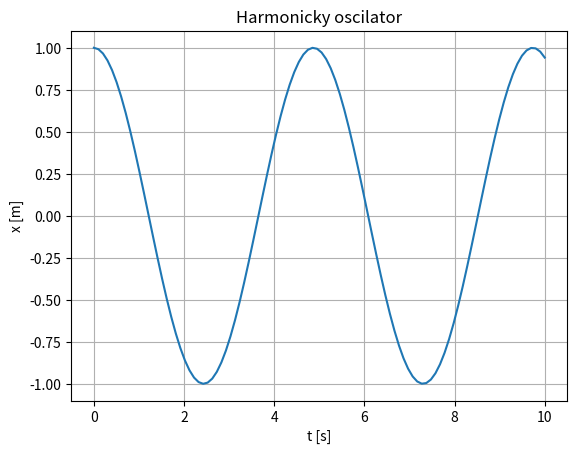

Generate this figure with matplotlib:
import numpy as np

k = 5.
m = 3.

omega = np.sqrt(k/m)

A = np.array([
    [0., 1.],
    [-omega**2, 0.]
    ])
 
lam, C = np.linalg.eig(A)

print("Vlastni cisla", lam)
print("Vlastni vektory", C)

#Pocatecni podminky
x0 = 1.
v0 = 0.

X0 = np.array([x0, v0])
D = np.linalg.solve(C, X0)
print("Koeficienty D", D)

#Vypocet
t_pole = np.linspace(0., 10., 100)
x_pole = t_pole * 0.

i = 0
for t in t_pole:
    X = np.real(
            D[0]*C[:,0]*np.exp(lam[0]*t)
            +D[1]*C[:,1]*np.exp(lam[1]*t)
            )
    x_pole[i] = X[0]
    print(x_pole[i])
    i += 1

#Graf   
import matplotlib.pyplot as plt
plt.plot(t_pole, x_pole)
plt.title("Harmonicky oscilator")
plt.xlabel("t [s]")
plt.ylabel("x [m]")
plt.grid()
plt.show()

print("Perioda oscilaci T = ", 2*np.pi/omega)
